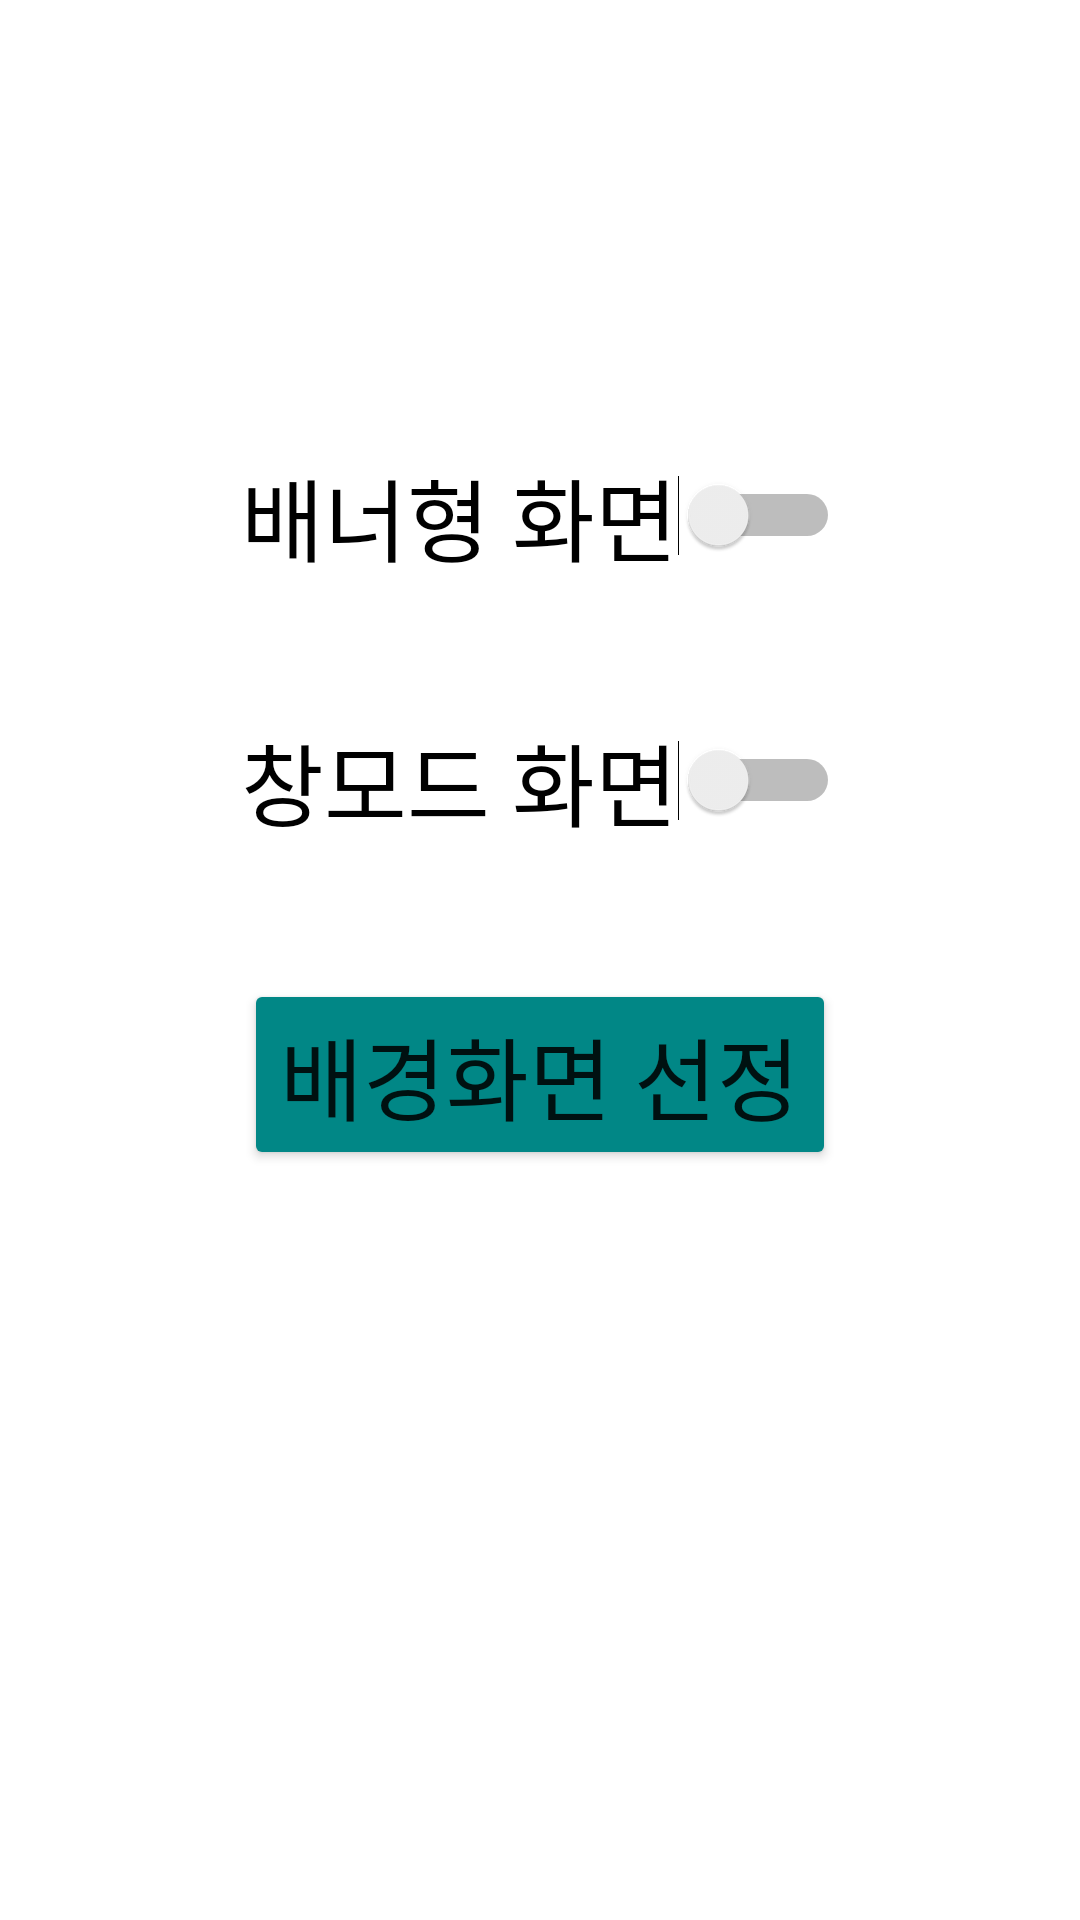

Write the Android layout XML for this screen, with the resource values it uses.
<!-- AndroidManifest.xml: application theme AppTheme -->
<!-- res/layout/fragment_display.xml -->
<?xml version="1.0" encoding="utf-8"?>
<androidx.constraintlayout.widget.ConstraintLayout xmlns:android="http://schemas.android.com/apk/res/android"
xmlns:app="http://schemas.android.com/apk/res-auto"
xmlns:tools="http://schemas.android.com/tools"
android:layout_width="match_parent"
android:layout_height="match_parent"
tools:context=".ui.display.DisplayFragment">


    <Switch
        android:id="@+id/switch_banner"
        android:layout_width="wrap_content"
        android:layout_height="wrap_content"
        android:textSize="30sp"
        android:text="@string/display_mode_banner"
        app:layout_constraintEnd_toEndOf="parent"
        app:layout_constraintStart_toStartOf="parent"
        android:layout_marginTop="150dp"
        app:layout_constraintTop_toTopOf="parent" />

    <Switch
        android:id="@+id/switch_window"
        android:layout_width="wrap_content"
        android:layout_height="wrap_content"
        android:textSize="30sp"
        android:text="@string/display_mode_window"
        app:layout_constraintBottom_toTopOf="@+id/button_background"
        app:layout_constraintEnd_toEndOf="parent"
        app:layout_constraintStart_toStartOf="parent"
        app:layout_constraintTop_toBottomOf="@+id/switch_banner" />

    <Button
        android:id="@+id/button_background"
        android:layout_width="wrap_content"
        android:layout_height="wrap_content"
        android:text="@string/display_background_mode"
        android:textSize="30sp"
        android:backgroundTint="@color/teal_700"
        android:layout_marginBottom="250dp"
        app:layout_constraintBottom_toBottomOf="parent"
        app:layout_constraintEnd_toEndOf="parent"
        app:layout_constraintStart_toStartOf="parent" />

</androidx.constraintlayout.widget.ConstraintLayout>
<!-- resources referenced by this layout -->
<resources>
  <string name="display_background_mode">배경화면 선정</string>
  <string name="display_mode_banner">배너형 화면</string>
  <string name="display_mode_window">창모드 화면</string>
  <style name="AppTheme" parent="Theme.MaterialComponents.DayNight.DarkActionBar">
          
          <item name="colorPrimary">@color/black</item>
          <item name="colorPrimaryVariant">@color/black</item>
          <item name="colorOnPrimary">@color/white</item>
          
          <item name="colorSecondary">@color/teal_200</item>
          <item name="colorSecondaryVariant">@color/teal_700</item>
          <item name="colorOnSecondary">@color/black</item>
          
          <item name="android:statusBarColor">?attr/colorPrimaryVariant</item>
          
      </style>
  <!-- not gathered from this repository: default colours our renderer supplied (Android Studio template values) -->
  <color name="teal_200">#FF03DAC5</color>
  <color name="teal_700">#FF018786</color>
  <color name="black">#FF000000</color>
  <color name="white">#FFFFFFFF</color>
</resources>
